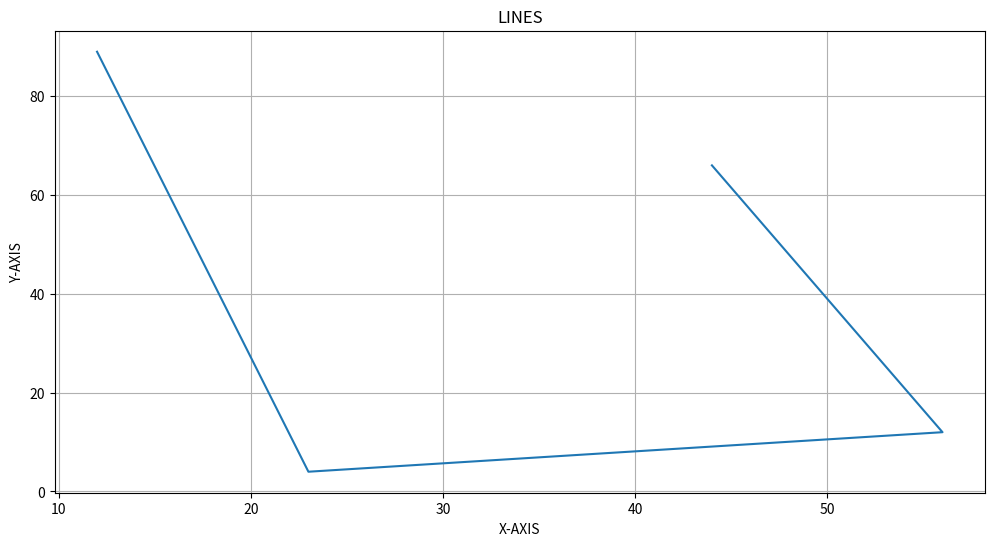

Reproduce this figure in Python.
import pandas as pd
import numpy as np
import matplotlib.pyplot as plt


a=np.array([44,56,23,12])
b=np.array([66,12,4,89])

plt.figure(figsize=(12,6))
plt.plot(a,b)
plt.grid()
plt.title("LINES")
plt.xlabel("X-AXIS")
plt.ylabel('Y-AXIS')
plt.show()